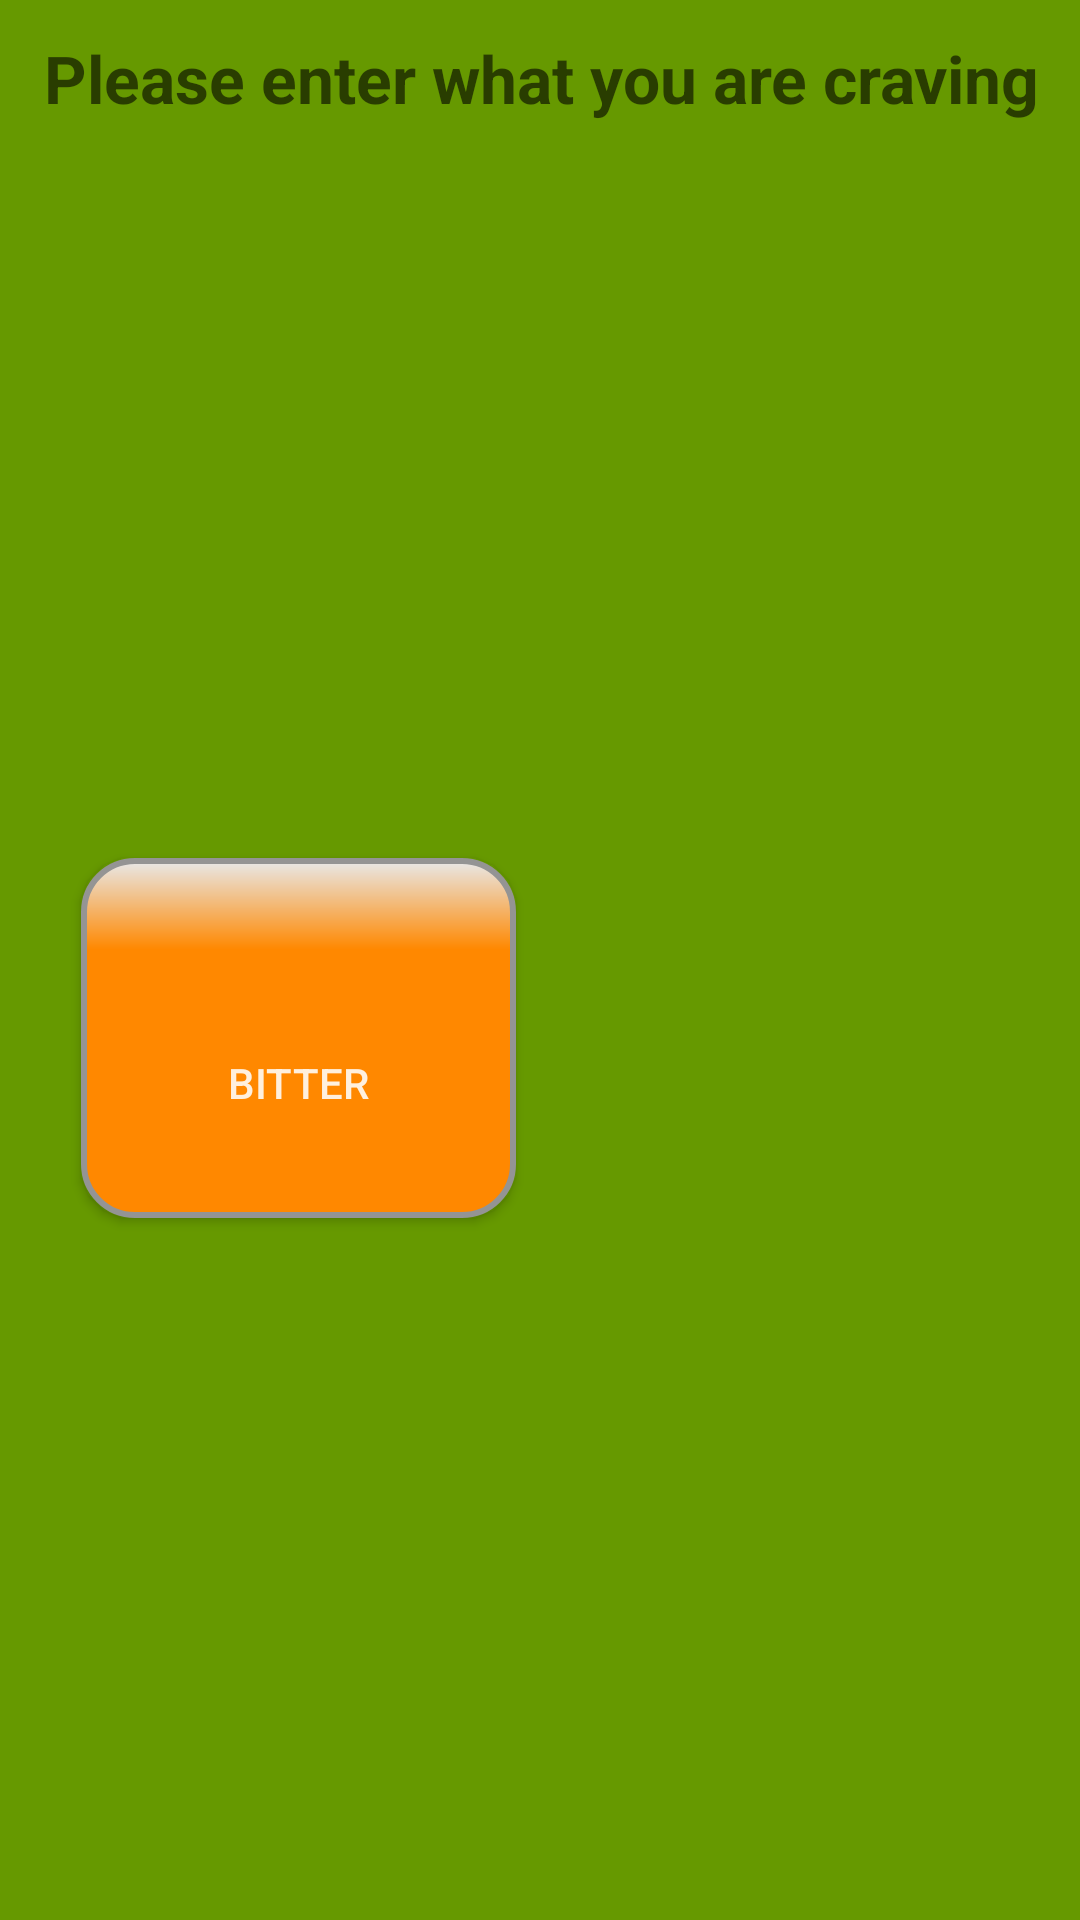

Produce the Android XML layout that renders to this screen, including the resource entries it uses.
<!-- AndroidManifest.xml: application theme CustomTheme -->
<!-- res/layout/activity_type_of_food_other.xml -->
<?xml version="1.0" encoding="utf-8"?>
<android.support.constraint.ConstraintLayout xmlns:android="http://schemas.android.com/apk/res/android"
    xmlns:app="http://schemas.android.com/apk/res-auto"
    xmlns:tools="http://schemas.android.com/tools"
    android:layout_width="match_parent"
    android:layout_height="match_parent"
    tools:layout_editor_absoluteY="81dp"
    tools:layout_editor_absoluteX="0dp">


    <Button
        android:id="@+id/button_bitter"
        android:layout_width="145dp"
        android:layout_height="120dp"
        android:background="@drawable/button_1"
        android:drawableTop="@mipmap/ic_launcher_round"
        android:text="@string/tastes_bitter"
        app:layout_constraintBottom_toBottomOf="parent"
        app:layout_constraintHorizontal_bias="0.125"
        app:layout_constraintLeft_toLeftOf="parent"
        app:layout_constraintRight_toRightOf="parent"
        app:layout_constraintTop_toBottomOf="@+id/text_what" />

    <Button
        android:id="@+id/button_umami"
        android:layout_width="145dp"
        android:layout_height="120dp"
        android:background="@drawable/button_1"
        android:drawableTop="@mipmap/ic_launcher_round"
        android:text="@string/tastes_umami"
        app:layout_constraintRight_toLeftOf="@+id/text_what"
        app:layout_constraintLeft_toRightOf="@+id/text_what"
        app:layout_constraintHorizontal_bias="0.297"
        app:layout_constraintBottom_toBottomOf="parent"
        app:layout_constraintTop_toBottomOf="@+id/text_what" />

    <TextView
        android:id="@+id/text_what"
        android:layout_width="363dp"
        android:layout_height="52dp"
        android:gravity="center"
        android:hint="@string/top_text"
        android:textAllCaps="false"
        android:textColor="@android:color/holo_orange_dark"
        android:textSize="22sp"
        android:textStyle="bold"
        app:layout_constraintLeft_toLeftOf="parent"
        app:layout_constraintRight_toRightOf="parent"
        tools:layout_editor_absoluteY="25dp"
        app:layout_constraintHorizontal_bias="0.523" />

</android.support.constraint.ConstraintLayout>
<!-- resources referenced by this layout -->
<resources>
  <!-- drawable button_1 (drawable) -->
  <?xml version="1.0" encoding="utf-8"?>
  <shape xmlns:android="http://schemas.android.com/apk/res/android" android:shape="rectangle" >
      <corners
          android:radius="17dp"
          />
      <gradient
          android:angle="270"
          android:centerX="25%"
          android:centerColor="#FF8800"
          android:startColor="#E8E8E8"
          android:endColor="#FF8800"
          android:type="linear"
          />
      <padding
          android:left="0dp"
          android:top="30dp"
          android:right="0dp"
          android:bottom="0dp"
          />
      <size
          android:width="145dp"
          android:height="120dp"
          />
      <stroke
          android:width="2dp"
          android:color="#949494"
          />
  </shape>
  <string name="tastes_bitter">Bitter</string>
  <string name="tastes_umami">Umami</string>
  <string name="top_text">Please enter what you are craving</string>
  <style name="CustomTheme" parent="Theme.AppCompat.Light.NoActionBar">
          
          <item name="colorPrimary">@android:color/holo_green_light</item>
          <item name="colorPrimaryDark">@android:color/holo_green_dark</item>
          <item name="colorAccent">@android:color/holo_orange_dark</item>
          <item name="android:colorBackground">@android:color/holo_green_dark</item>
          <item name="android:colorForeground">@android:color/background_light</item>
      </style>
</resources>
